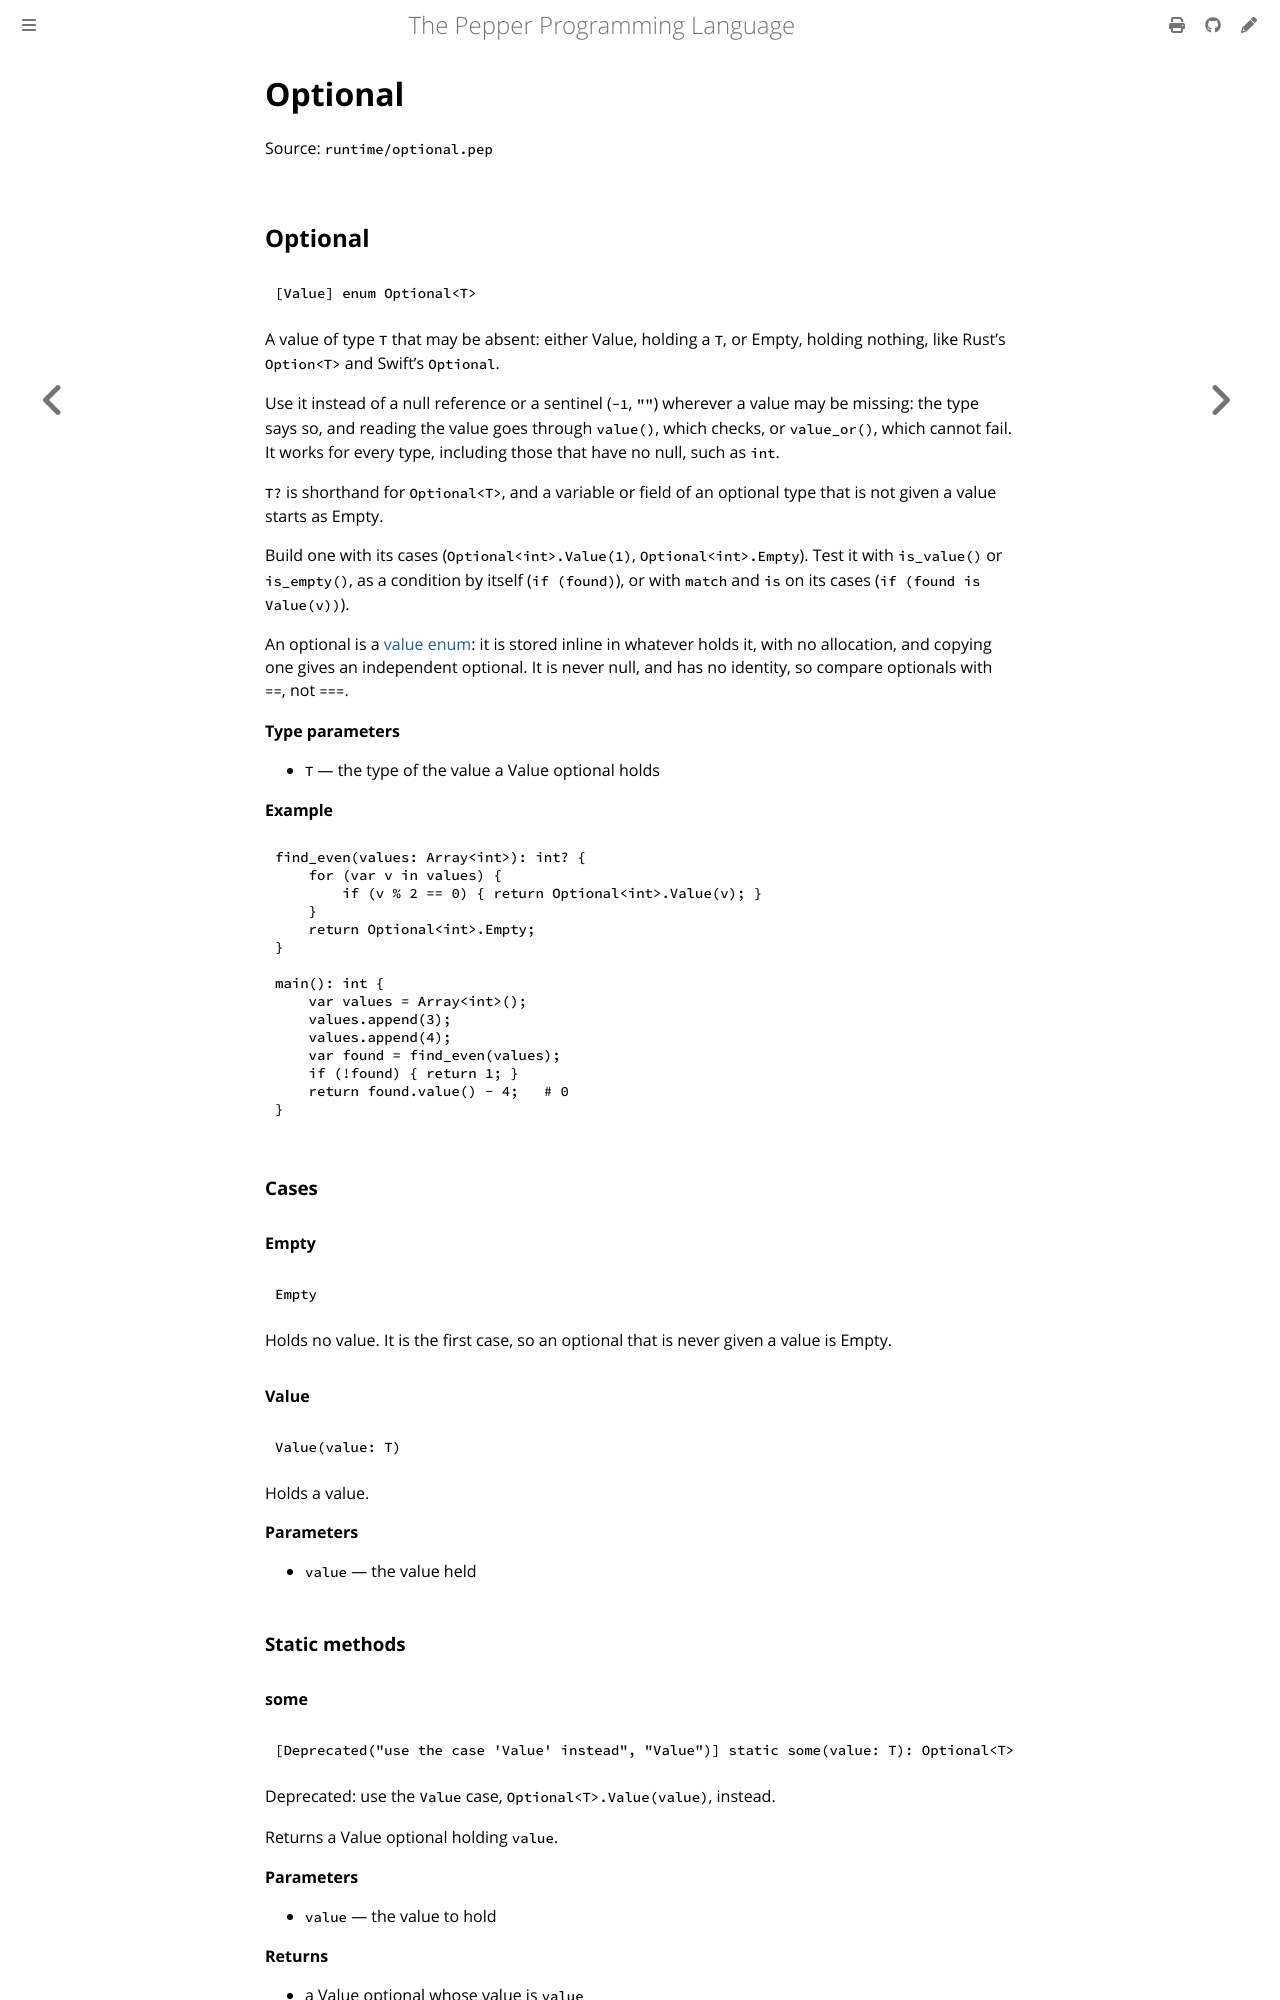

repository: pep-lang/pepper · page: 0.10.1/reference/optional.html · generator: mdbook

<!-- Generated from runtime/optional.pep by `pep-doc reference`. Do not edit. -->

# Optional

Source: `runtime/optional.pep`

## Optional

```pepper
[Value] enum Optional<T>
```

A value of type `T` that may be absent: either Value, holding a `T`, or
Empty, holding nothing, like Rust's `Option<T>` and Swift's `Optional`.

Use it instead of a null reference or a sentinel (`-1`, `""`) wherever a
value may be missing: the type says so, and reading the value goes through
`value()`, which checks, or `value_or()`, which cannot fail. It works for
every type, including those that have no null, such as `int`.

`T?` is shorthand for `Optional<T>`, and a variable or field of an
optional type that is not given a value starts as Empty.

Build one with its cases (`Optional<int>.Value(1)`, `Optional<int>.Empty`).
Test it with `is_value()` or `is_empty()`, as a condition by itself (`if (found)`), or with `match`
and `is` on its cases (`if (found is Value(v))`).

An optional is a [value enum](../language/value-structs.md): it is stored
inline in whatever holds it, with no allocation, and copying one gives an
independent optional. It is never null, and has no identity, so compare
optionals with `==`, not `===`.

**Type parameters**
- `T` — the type of the value a Value optional holds

**Example**
```pepper
find_even(values: Array<int>): int? {
    for (var v in values) {
        if (v % 2 == 0) { return Optional<int>.Value(v); }
    }
    return Optional<int>.Empty;
}

main(): int {
    var values = Array<int>();
    values.append(3);
    values.append(4);
    var found = find_even(values);
    if (!found) { return 1; }
    return found.value() - 4;   # 0
}
```

### Cases

#### Empty

```pepper
Empty
```

Holds no value. It is the first case, so an optional that is never
given a value is Empty.

#### Value

```pepper
Value(value: T)
```

Holds a value.

**Parameters**
- `value` — the value held

### Static methods
